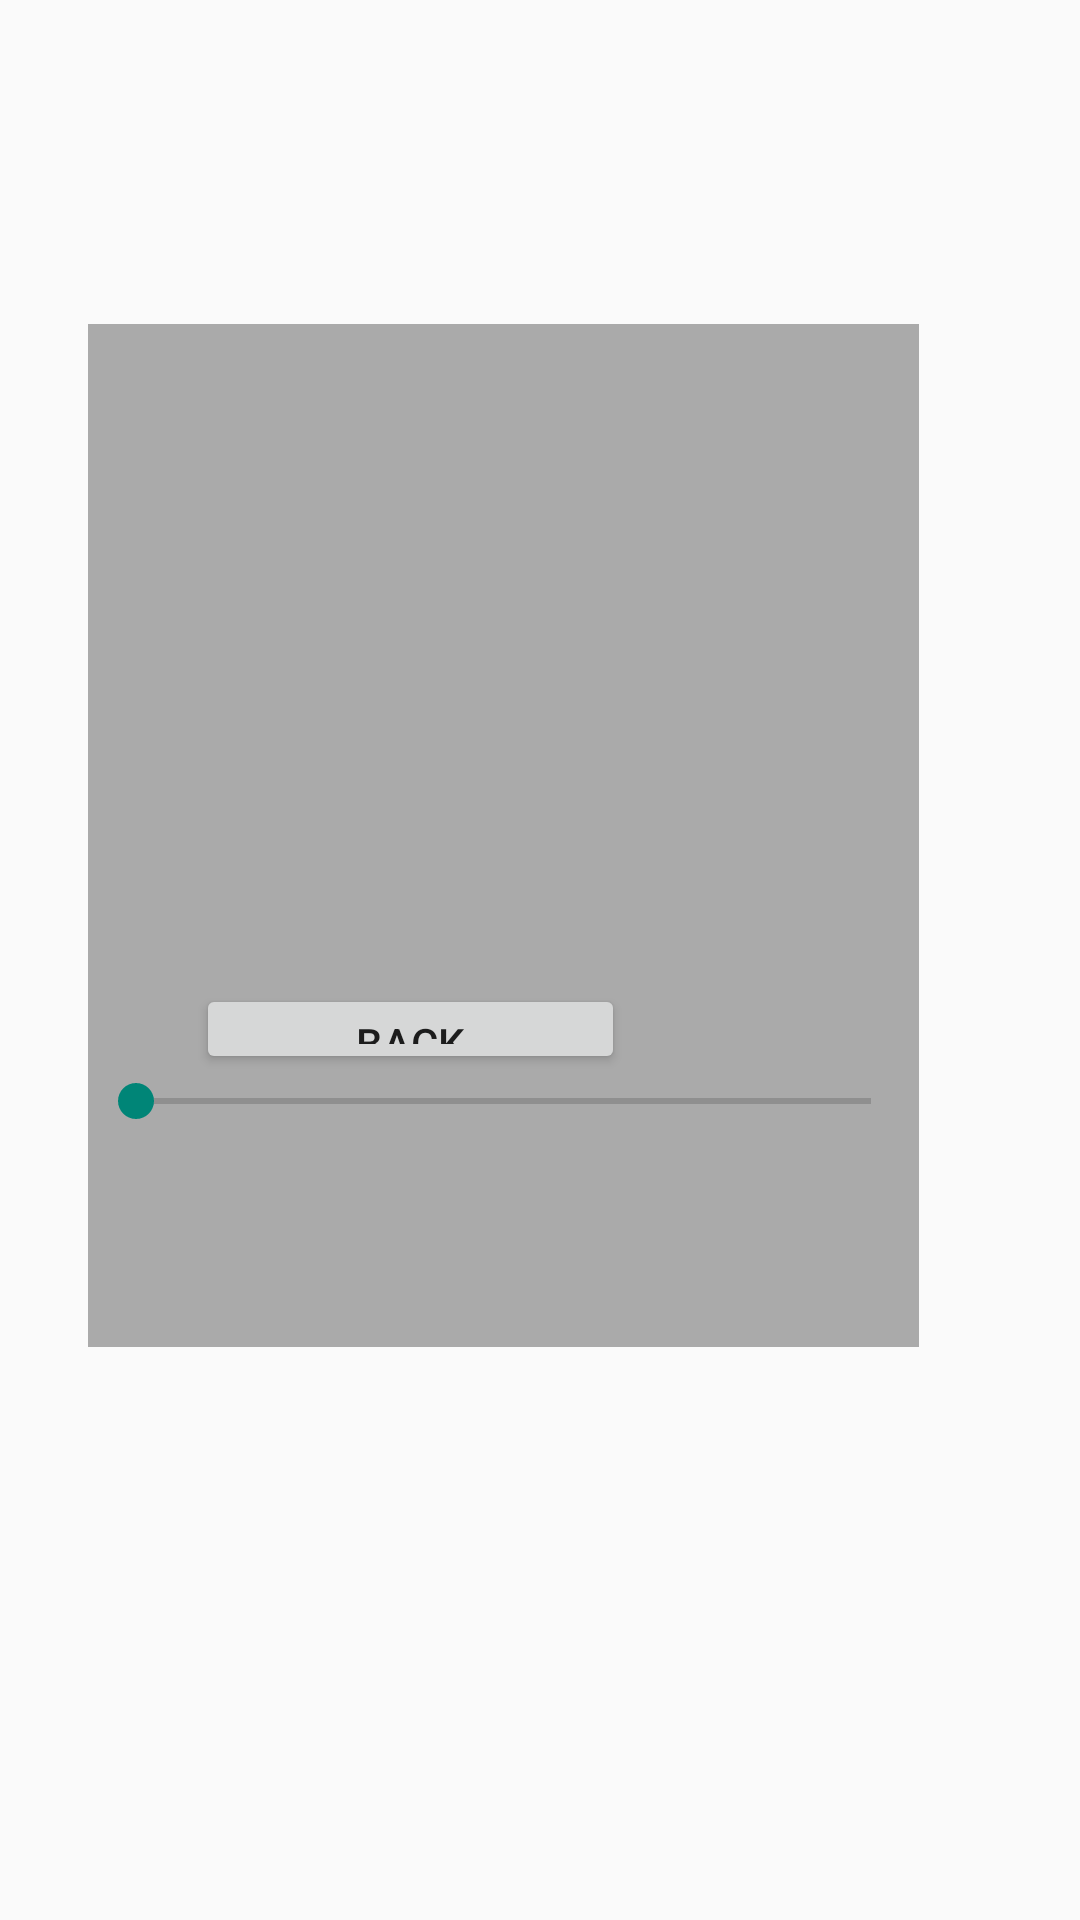

Here is an Android app screen rendered from its layout file. Give the layout XML and the strings, colors and styles it references.
<!-- AndroidManifest.xml: application theme Theme.AppCompat.DayNight.NoActionBar -->
<!-- res/layout/drone_settings.xml -->
<?xml version="1.0" encoding="utf-8"?>
<android.support.constraint.ConstraintLayout
    xmlns:android="http://schemas.android.com/apk/res/android"
    xmlns:app="http://schemas.android.com/apk/res-auto"
    xmlns:tools="http://schemas.android.com/tools"
    android:layout_width="match_parent"
    android:layout_height="match_parent">

    <LinearLayout
        android:layout_width="277dp"
        android:layout_height="341dp"
        android:layout_marginBottom="8dp"
        android:layout_marginTop="108dp"
        android:background="@android:color/darker_gray"
        android:orientation="vertical"
        app:layout_constraintBottom_toBottomOf="parent"
        app:layout_constraintEnd_toEndOf="parent"
        app:layout_constraintHorizontal_bias="0.355"
        app:layout_constraintStart_toStartOf="parent"
        app:layout_constraintTop_toTopOf="parent"
        app:layout_constraintVertical_bias="0.0">

        <Button
            android:id="@+id/button"
            android:layout_width="143dp"
            android:layout_height="30dp"
            android:layout_marginLeft="36dp"
            android:layout_marginStart="36dp"
            android:layout_marginTop="220dp"
            android:onClick="CloseWindow"
            android:text="Back"
            app:layout_constraintStart_toStartOf="parent"
            app:layout_constraintTop_toTopOf="parent" />

        <SeekBar
            android:id="@+id/drone_vol_control"
            android:layout_width="match_parent"
            android:layout_height="18dp"
            app:layout_constraintBottom_toBottomOf="parent"
            app:layout_constraintTop_toTopOf="parent"
            app:layout_constraintVertical_bias="0.499"
            tools:layout_editor_absoluteX="36dp" />
    </LinearLayout>
</android.support.constraint.ConstraintLayout>
<!-- resources referenced by this layout -->
<resources>

</resources>
